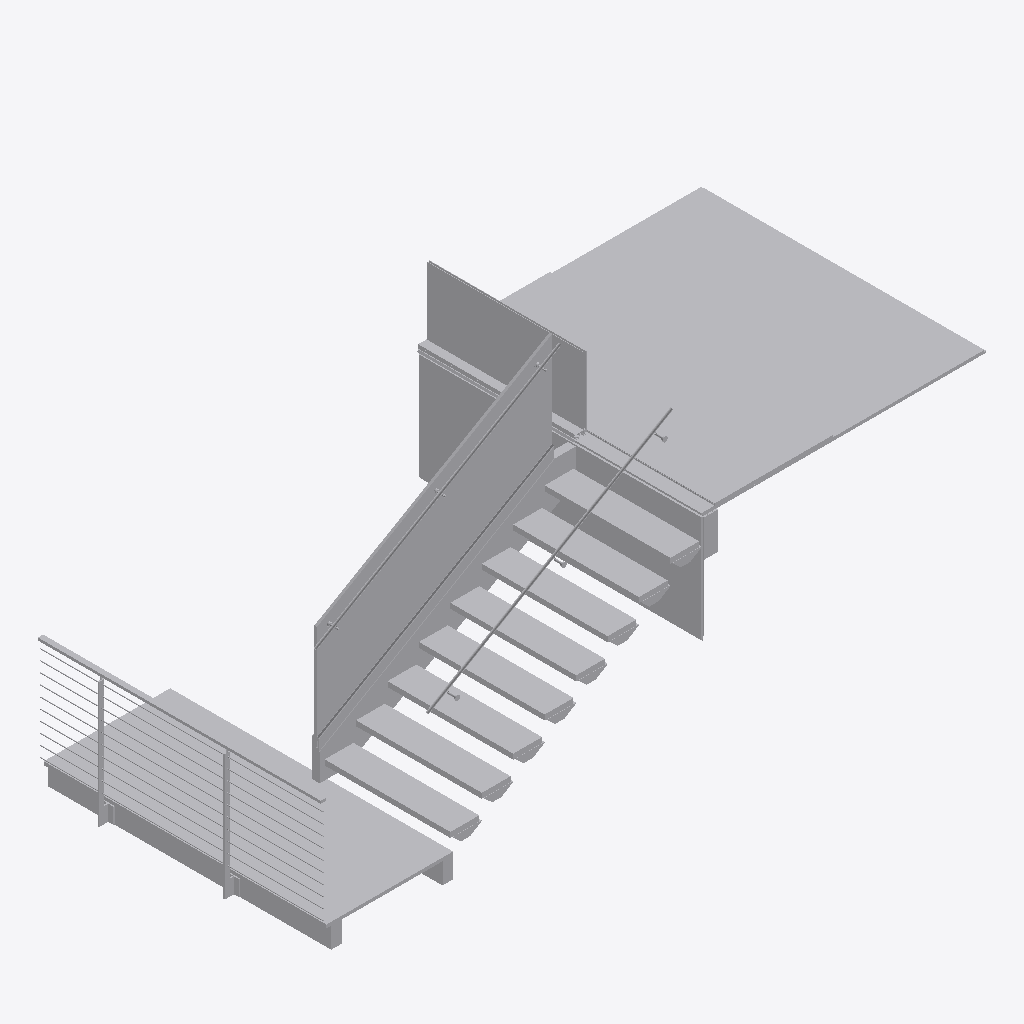
Isometric view of an IFC building model (IFC-SPF (STEP), schema IFC4, length unit metre), seen from the south-west, elements coloured by IFC class (only those large enough to see are counted): 63 other elements (light grey).
Extent 6.5 m × 2.7 m × 2.9 m (x, y, z). Elements (103): 103 IfcBuildingElementProxy.

HEADER;
FILE_DESCRIPTION(('ViewDefinition [CoordinationView]'),'2;1');
FILE_NAME('SectionD.ifc','2019-12-23T20:16:55',('Yorik van Havre','yorik@uncreated.net'),('uncreated.net'),'IfcOpenShell 0.6.0b0','IfcOpenShell 0.6.0b0','');
FILE_SCHEMA(('IFC4'));
ENDSEC;
DATA;
#23=IFCPROJECT('2C1CTZl1L7bR3jUePWxPQu',#5,'SectionD',$,$,$,$,(#21),#19);
#1878=IFCBUILDING('1L$nx4k9v94PpiGzf2EMsJ',#5,'Default Building','',$,$,$,$,.ELEMENT.,$,$,$);
#1416=IFCBUILDINGELEMENTPROXY('0J$dZis1v6p8t2kE4yYiZy',#5,'Floor cover','',$,#138,#1415,$,.COMPLEX.);
#1475=IFCBUILDINGELEMENTPROXY('2LmPuvgdjAYwwB3kWWdi0d',#5,'Floor cover','',$,#138,#1474,$,.COMPLEX.);
#1435=IFCBUILDINGELEMENTPROXY('08SQpLX5n4Ow0wb6l$VVfY',#5,'Sill','',$,#138,#1434,$,.COMPLEX.);
#1876=IFCBUILDINGELEMENTPROXY('1wgh9BjPX6WeDkE0m7cYnw',#5,'Glass','',$,#138,#1875,$,.COMPLEX.);
#1359=IFCBUILDINGELEMENTPROXY('39XrXNgHf2a8azbQ9XAnOU',#5,'Gypsum','',$,#138,#1358,$,.COMPLEX.);
#1309=IFCBUILDINGELEMENTPROXY('1kwnKymsvCUuSb93aLN_wm',#5,'Glass','',$,#138,#1308,$,.COMPLEX.);
#1520=IFCBUILDINGELEMENTPROXY('1BQGS5H2n4OuveD7R2qlsH',#5,'Stairs structure','',$,#138,#1519,$,.COMPLEX.);
#548=IFCBUILDINGELEMENTPROXY('13JkHwlTb1IAbmBGkY$qDF',#5,'Tread','',$,#138,#547,$,.COMPLEX.);
#574=IFCBUILDINGELEMENTPROXY('13b38NzI96LhB6KyrGHjvK',#5,'Tread','',$,#138,#573,$,.COMPLEX.);
#442=IFCBUILDINGELEMENTPROXY('0h4K6iZ1H5efTNqOrsUTVc',#5,'Tread','',$,#138,#441,$,.COMPLEX.);
#486=IFCBUILDINGELEMENTPROXY('1x1n5EodL4NBxOkJtnBV_m',#5,'Tread','',$,#138,#485,$,.COMPLEX.);
#404=IFCBUILDINGELEMENTPROXY('1HWesDpNTANAAkWGOcCfRY',#5,'Tread','',$,#138,#403,$,.COMPLEX.);
#460=IFCBUILDINGELEMENTPROXY('0PRnYtW1T1S9pGOBfrFaIT',#5,'Tread','',$,#138,#459,$,.COMPLEX.);
#504=IFCBUILDINGELEMENTPROXY('1zG02RAbr3vQ$ymerJtBzQ',#5,'Tread','',$,#138,#503,$,.COMPLEX.);
#530=IFCBUILDINGELEMENTPROXY('1oZf2uNZ91xPvc3ujvT6Xo',#5,'Tread','',$,#138,#529,$,.COMPLEX.);
#1689=IFCBUILDINGELEMENTPROXY('1uYACms4b0AwJnOJQIc7L1',#5,'Blocking','',$,#138,#1688,$,.COMPLEX.);
#141=IFCBUILDINGELEMENTPROXY('1TaH4g16uHwRd4093rt3ko',#5,'Glass socket','',$,#138,#140,$,.COMPLEX.);
#1856=IFCBUILDINGELEMENTPROXY('0$pSHEKTb8u8rMgpQukOm1',#5,'Inter railing element','',$,#138,#1855,$,.COMPLEX.);
#1285=IFCBUILDINGELEMENTPROXY('0Vp6Gu2L4HwPgc093rt3ko',#5,'Window frame','',$,#138,#1284,$,.COMPLEX.);
#320=IFCBUILDINGELEMENTPROXY('1HXsL26hiHwPxL093rt3ko',#5,'Railing','',$,#138,#319,$,.COMPLEX.);
#1652=IFCBUILDINGELEMENTPROXY('0O9FxxfpXAzA9PuM94z3d5',#5,'Railing','',$,#138,#1651,$,.COMPLEX.);
#1736=IFCBUILDINGELEMENTPROXY('12Ogs15BXChQaouhcmw7HK',#5,'Inter railing element','',$,#138,#1735,$,.COMPLEX.);
#212=IFCBUILDINGELEMENTPROXY('2$QXjW5SWHwQKH093rt3ko',#5,'Gasket','',$,#138,#211,$,.COMPLEX.);
#1765=IFCBUILDINGELEMENTPROXY('0nCtEfKpnFaf2n0dmFSQ9$',#5,'Inter railing element','',$,#138,#1764,$,.COMPLEX.);
#1486=IFCBUILDINGELEMENTPROXY('3HVYGCLpf0pOoLxcNWNDZ8',#5,'Plywood','',$,#138,#1485,$,.COMPLEX.);
#1399=IFCBUILDINGELEMENTPROXY('3hK0$whvDFTgyXtB0aex$S',#5,'Plywood','',$,#138,#1398,$,.COMPLEX.);
#1315=IFCBUILDINGELEMENTPROXY('3s0JY7Qff0W84NP656tKd_',#5,'Glass','',$,#138,#1314,$,.COMPLEX.);
#1335=IFCBUILDINGELEMENTPROXY('09Nfo1uzbDlfGeBmm8JIs5',#5,'Structural beam','',$,#138,#1334,$,.COMPLEX.);
#1382=IFCBUILDINGELEMENTPROXY('2a0cBNlPb2IwaT$APpKHq1',#5,'Flashing','',$,#138,#1381,$,.COMPLEX.);
#1502=IFCBUILDINGELEMENTPROXY('3Z4zYrfsLB2OnEXSXPifzS',#5,'Flashing','',$,#138,#1501,$,.COMPLEX.);
#1801=IFCBUILDINGELEMENTPROXY('1cbFtkxED0txRdWyFRTcd9',#5,'Inter railing element','',$,#138,#1800,$,.COMPLEX.);
#1807=IFCBUILDINGELEMENTPROXY('08RFGaKYDFxRoqMug4Gry0',#5,'Inter railing element','',$,#138,#1806,$,.COMPLEX.);
#1813=IFCBUILDINGELEMENTPROXY('1RqsbMMTzCVeHwDSDP6kTY',#5,'Inter railing element','',$,#138,#1812,$,.COMPLEX.);
#1795=IFCBUILDINGELEMENTPROXY('3K7baMEvf9DejTISXXzMkj',#5,'Inter railing element','',$,#138,#1794,$,.COMPLEX.);
#1825=IFCBUILDINGELEMENTPROXY('1Y8YMYyiXCP9Xh4Wbdu4jq',#5,'Inter railing element','',$,#138,#1824,$,.COMPLEX.);
#1831=IFCBUILDINGELEMENTPROXY('3A8ZZvFjX1DeIBlLqvDU6G',#5,'Inter railing element','',$,#138,#1830,$,.COMPLEX.);
#1819=IFCBUILDINGELEMENTPROXY('0_D$3G9ZHDjxxX27vAvDh7',#5,'Inter railing element','',$,#138,#1818,$,.COMPLEX.);
#1837=IFCBUILDINGELEMENTPROXY('3jAY1buqz0auz7B2JcTbCC',#5,'Inter railing element','',$,#138,#1836,$,.COMPLEX.);
#1789=IFCBUILDINGELEMENTPROXY('1BtHVQgvbAS8d9F$VZKwtc',#5,'Inter railing element','',$,#138,#1788,$,.COMPLEX.);
#1843=IFCBUILDINGELEMENTPROXY('1r1zGCFyHFMvHBbqmGcnXN',#5,'Inter railing element','',$,#138,#1842,$,.COMPLEX.);
#1683=IFCBUILDINGELEMENTPROXY('0dY00pqfDFIP7Vz9qrYaQp',#5,'Blocking','',$,#138,#1682,$,.COMPLEX.);
#616=IFCBUILDINGELEMENTPROXY('0476Hg1M8HwQaR093rt3ko',#5,'Joint','',$,#138,#615,$,.COMPLEX.);
#1461=IFCBUILDINGELEMENTPROXY('3l490E0ab668nyZo5hKcLm',#5,'Membrane077','',$,#138,#1460,$,.COMPLEX.);
#520=IFCBUILDINGELEMENTPROXY('3_WmCAzff7AuJ9KyP2ZXRI',#5,'Tread support','',$,#138,#519,$,.COMPLEX.);
#470=IFCBUILDINGELEMENTPROXY('0gJf_sZ2rAa9BgN7rCkyoU',#5,'Tread support','',$,#138,#469,$,.COMPLEX.);
#558=IFCBUILDINGELEMENTPROXY('2iitvt875ApxxDnLwzFkwk',#5,'Tread support','',$,#138,#557,$,.COMPLEX.);
#426=IFCBUILDINGELEMENTPROXY('0F5YW2A8X7Kuc$AUToJ0AR',#5,'Tread support','',$,#138,#425,$,.COMPLEX.);
#432=IFCBUILDINGELEMENTPROXY('0aAOnqJVTD5RfKNyWSvQ$Z',#5,'Tread support','',$,#138,#431,$,.COMPLEX.);
#514=IFCBUILDINGELEMENTPROXY('0EAUEFKR1FoB$7H7cNLvRD',#5,'Tread support','',$,#138,#513,$,.COMPLEX.);
#564=IFCBUILDINGELEMENTPROXY('303mbJBATB7Qav66sBQ1Jb',#5,'Tread support','',$,#138,#563,$,.COMPLEX.);
#476=IFCBUILDINGELEMENTPROXY('0oHWc1X2P78OA45rfL2uQo',#5,'Tread support','',$,#138,#475,$,.COMPLEX.);
#1695=IFCBUILDINGELEMENTPROXY('0yb7dtfevB3e$q1_iKP5WJ',#5,'Blocking','',$,#138,#1694,$,.COMPLEX.);
#1759=IFCBUILDINGELEMENTPROXY('22xXgbNBr9dOm$XABJFxrG',#5,'Inter railing element','',$,#138,#1758,$,.COMPLEX.);
#1677=IFCBUILDINGELEMENTPROXY('2l2UKauc5039eAcplPiRu2',#5,'Blocking','',$,#138,#1676,$,.COMPLEX.);
#1742=IFCBUILDINGELEMENTPROXY('2hhUdw4kL3oPeOj5NqQfsW',#5,'Inter railing element','',$,#138,#1741,$,.COMPLEX.);
#464=IFCBUILDINGELEMENTPROXY('1Po4dunbX0EO19px_gfw1q',#5,'Tread support','',$,#138,#463,$,.COMPLEX.);
#508=IFCBUILDINGELEMENTPROXY('1SiEWoobnAVh9KMOWoHAFL',#5,'Tread support','',$,#138,#507,$,.COMPLEX.);
#482=IFCBUILDINGELEMENTPROXY('16LNws9Zj8VAtD4TUPHtcF',#5,'Tread support','',$,#138,#481,$,.COMPLEX.);
#438=IFCBUILDINGELEMENTPROXY('3gved8Yh14TxKIgxheYC5f',#5,'Tread support','',$,#138,#437,$,.COMPLEX.);
#526=IFCBUILDINGELEMENTPROXY('2fmkDMxYj0VgHShu29JI$n',#5,'Tread support','',$,#138,#525,$,.COMPLEX.);
#420=IFCBUILDINGELEMENTPROXY('1i8L$RFy18E8jgX6DYz$O0',#5,'Tread support','',$,#138,#419,$,.COMPLEX.);
#552=IFCBUILDINGELEMENTPROXY('3hjJZWg$DBDu9w5OOF46uW',#5,'Tread support','',$,#138,#551,$,.COMPLEX.);
#570=IFCBUILDINGELEMENTPROXY('1D6dw_88n1zPZjEG7hPSp5',#5,'Tread support','',$,#138,#569,$,.COMPLEX.);
ENDSEC;
